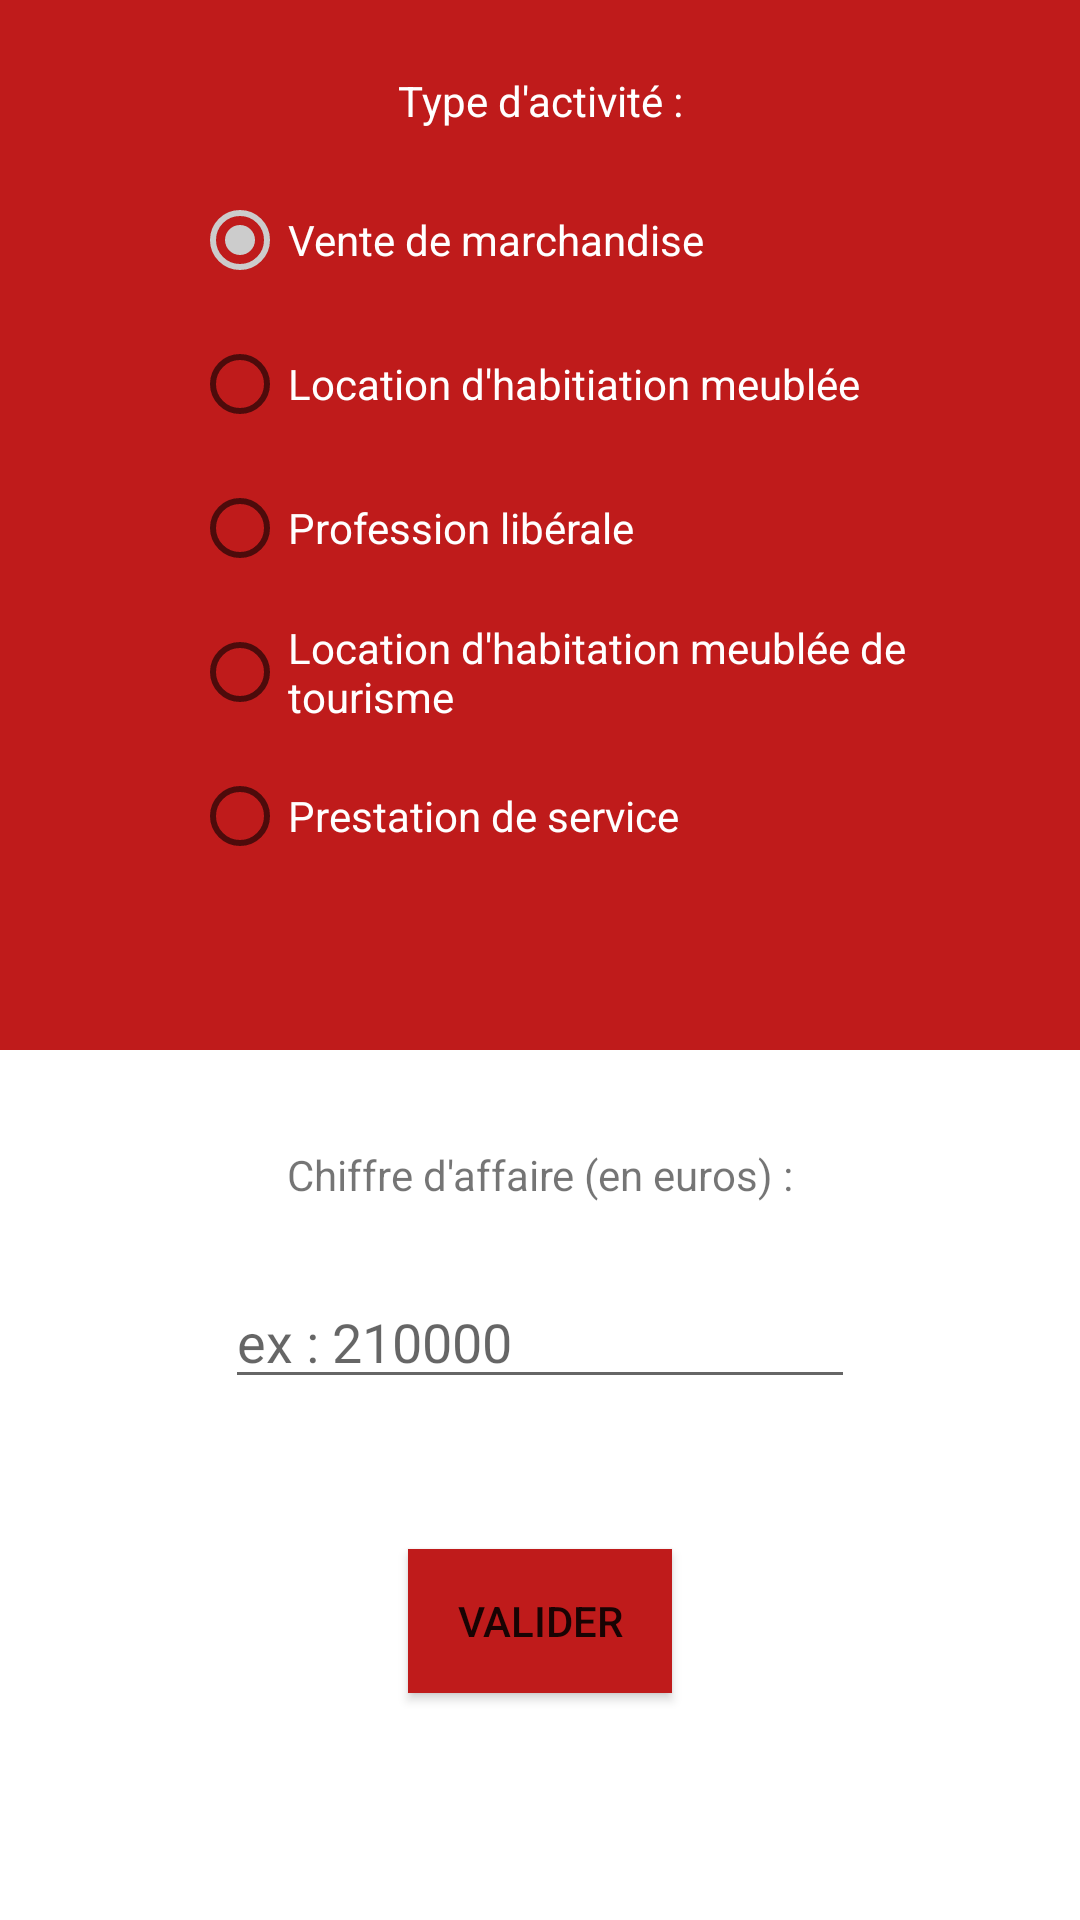

Here is an Android app screen rendered from its layout file. Give the layout XML and the strings, colors and styles it references.
<!-- AndroidManifest.xml: application theme Theme.TP1 -->
<!-- res/layout/activity_main.xml -->
<?xml version="1.0" encoding="utf-8"?>
<androidx.constraintlayout.widget.ConstraintLayout xmlns:android="http://schemas.android.com/apk/res/android"
    xmlns:app="http://schemas.android.com/apk/res-auto"
    xmlns:tools="http://schemas.android.com/tools"
    android:layout_width="match_parent"
    android:layout_height="match_parent"
    tools:context=".MainActivity">

    <androidx.constraintlayout.widget.ConstraintLayout
        android:id="@+id/activity_type"
        android:layout_width="match_parent"
        android:layout_height="350dp"
        android:background="@color/red"
        app:layout_constraintEnd_toEndOf="parent"
        app:layout_constraintStart_toStartOf="parent"
        app:layout_constraintTop_toTopOf="parent">

        <RadioGroup
            android:id="@+id/rg_activty_type"
            android:layout_width="match_parent"
            android:layout_height="wrap_content"
            android:layout_marginTop="28dp"
            app:layout_constraintEnd_toEndOf="parent"
            app:layout_constraintStart_toStartOf="parent"
            app:layout_constraintTop_toTopOf="parent">

            <RadioButton
                android:id="@+id/rb_merchandise_sale"
                android:layout_width="wrap_content"
                android:layout_height="wrap_content"
                android:layout_marginStart="64dp"
                android:layout_marginTop="28dp"
                android:checked="true"
                android:text="@string/vente_de_marchandise"
                android:textColor="@color/white"
                app:layout_constraintStart_toStartOf="parent"
                app:layout_constraintTop_toBottomOf="@+id/textView4" />

            <RadioButton
                android:id="@+id/rb_furnished_rental"
                android:layout_width="wrap_content"
                android:layout_height="wrap_content"
                android:layout_marginStart="64dp"
                android:text="@string/location_d_habitiation_meublee"
                android:textColor="@color/white"
                app:layout_constraintStart_toStartOf="parent"
                app:layout_constraintTop_toBottomOf="@+id/rb_merchandise_sale" />

            <RadioButton
                android:id="@+id/rb_liberal_profession"
                android:layout_width="wrap_content"
                android:layout_height="wrap_content"
                android:layout_marginStart="64dp"
                android:text="@string/profession_liberale"
                android:textColor="@color/white"
                app:layout_constraintStart_toStartOf="parent"
                app:layout_constraintTop_toBottomOf="@+id/rb_service_provision" />

            <RadioButton
                android:id="@+id/rb_furnished_tourist_accommodation_rental"
                android:layout_width="wrap_content"
                android:layout_height="wrap_content"
                android:layout_marginStart="64dp"
                android:text="@string/location_d_habitation_meublee_de_tourisme"
                android:textColor="@color/white"
                app:layout_constraintStart_toStartOf="parent"
                app:layout_constraintTop_toBottomOf="@+id/rb_furnished_rental" />

            <RadioButton
                android:id="@+id/rb_service_provision"
                android:layout_width="wrap_content"
                android:layout_height="wrap_content"
                android:layout_marginStart="64dp"
                android:text="@string/prestation_de_service"
                android:textColor="@color/white"
                app:layout_constraintStart_toStartOf="parent"
                app:layout_constraintTop_toBottomOf="@+id/rb_furnished_tourist_accommodation_rental" />
        </RadioGroup>


        <TextView
            android:id="@+id/textView4"
            android:layout_width="wrap_content"
            android:layout_height="wrap_content"
            android:layout_marginTop="24dp"
            android:text="@string/type_d_activite"
            android:textColor="@color/white"
            app:layout_constraintEnd_toEndOf="parent"
            app:layout_constraintStart_toStartOf="parent"
            app:layout_constraintTop_toTopOf="parent" />


    </androidx.constraintlayout.widget.ConstraintLayout>

    <androidx.constraintlayout.widget.ConstraintLayout
        android:id="@+id/sale_revenu"
        android:layout_width="match_parent"
        android:layout_height="0dp"
        app:layout_constraintBottom_toBottomOf="parent"
        app:layout_constraintEnd_toEndOf="parent"
        app:layout_constraintStart_toStartOf="parent"
        app:layout_constraintTop_toBottomOf="@+id/activity_type">

        <TextView
            android:id="@+id/textView5"
            android:layout_width="wrap_content"
            android:layout_height="wrap_content"
            android:layout_marginTop="32dp"
            android:text="@string/chiffre_d_affaire_en_euros"
            app:layout_constraintEnd_toEndOf="parent"
            app:layout_constraintStart_toStartOf="parent"
            app:layout_constraintTop_toTopOf="parent" />

        <EditText
            android:id="@+id/et_sale_revenu"
            android:layout_width="wrap_content"
            android:layout_height="wrap_content"
            android:layout_marginTop="24dp"
            android:ems="10"
            android:hint="@string/ex_210000"
            android:inputType="number"
            app:layout_constraintEnd_toEndOf="parent"
            app:layout_constraintStart_toStartOf="parent"
            app:layout_constraintTop_toBottomOf="@+id/textView5" />

        <Button
            android:id="@+id/btn_validate"
            android:layout_width="wrap_content"
            android:layout_height="wrap_content"
            android:layout_marginTop="50dp"
            android:background="@color/red"
            android:enabled="true"
            android:text="@string/valider"
            app:layout_constraintEnd_toEndOf="parent"
            app:layout_constraintStart_toStartOf="parent"
            app:layout_constraintTop_toBottomOf="@+id/et_sale_revenu" />
    </androidx.constraintlayout.widget.ConstraintLayout>

</androidx.constraintlayout.widget.ConstraintLayout>
<!-- resources referenced by this layout -->
<resources>
  <color name="red">#BF1B1B</color>
  <color name="white">#FFFFFFFF</color>
  <string name="chiffre_d_affaire_en_euros">Chiffre d\'affaire (en euros) :</string>
  <string name="ex_210000">ex : 210000</string>
  <string name="location_d_habitation_meublee_de_tourisme">Location d\'habitation meublée de tourisme</string>
  <string name="location_d_habitiation_meublee">Location d\'habitiation meublée</string>
  <string name="prestation_de_service">Prestation de service</string>
  <string name="profession_liberale">Profession libérale</string>
  <string name="type_d_activite">Type d\'activité :</string>
  <string name="valider">Valider</string>
  <string name="vente_de_marchandise">Vente de marchandise</string>
  <style name="Theme.TP1" parent="Theme.MaterialComponents.DayNight.DarkActionBar">
          <item name="windowActionBar">false</item>
          <item name="windowNoTitle">true</item>
          <item name="android:windowFullscreen">true</item>
  
          
          <item name="colorPrimary">@color/red</item>
          <item name="colorPrimaryVariant">@color/purple_700</item>
          <item name="colorOnPrimary">@color/white</item>
          
          <item name="colorSecondary">#CCCCCC</item>
          <item name="colorSecondaryVariant">@color/teal_700</item>
          <item name="colorOnSecondary">@color/black</item>
          
          <item name="android:statusBarColor" tools:targetApi="l">?attr/colorPrimaryVariant</item>
          
      </style>
  <color name="purple_700">#FF3700B3</color>
  <color name="teal_700">#FF018786</color>
  <color name="black">#FF000000</color>
</resources>
